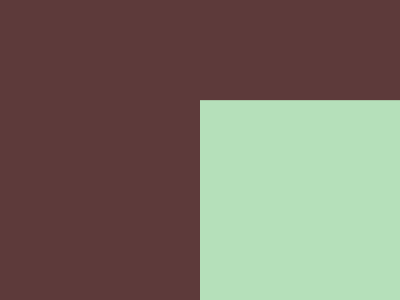

Give the HTML and CSS whose rendering is this image.

<b style=box-shadow:4in+2.96in+0+2in#b5e0ba,0+0+0+5in#5d3a3a>

<!--
<body bgcolor=5D3A3A>
<p>
<style>
p{
    width:200;
    height:200;
    background:#B5E0BA;
    margin:100 192
}
</style>
-->